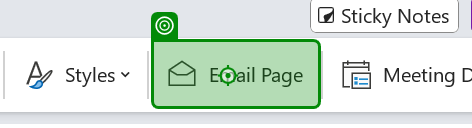
Task: Test Automation Project
Workflow: ON-SMOKE-007

Step 1: click on the push button 'Email Page' in window 'Untitled page - OneNote' (onenote.exe)

Step 2: Untitled page - Message (HTML) on the element in window 'Untitled page - Message (HTML)' (outlook.exe) (no picture)

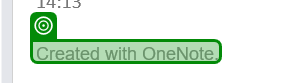
Step 3: check 'Created with OneNote.'
